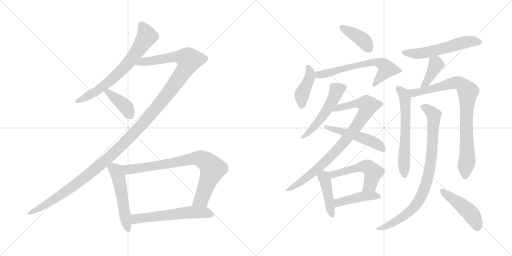
t = 0.00 s
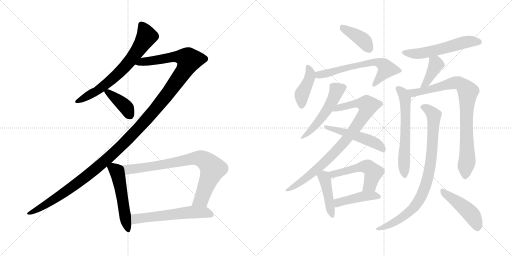
t = 3.14 s
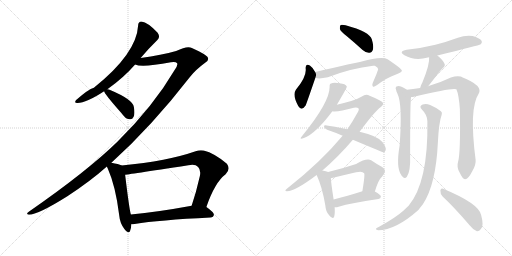
t = 6.29 s
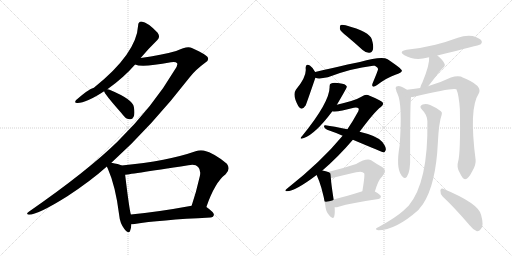
t = 9.43 s
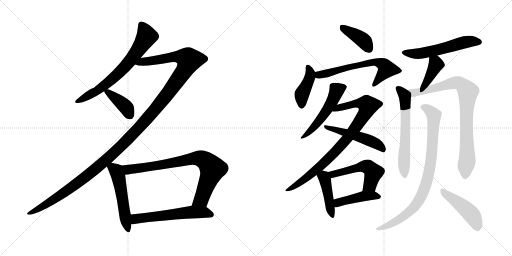
t = 12.57 s
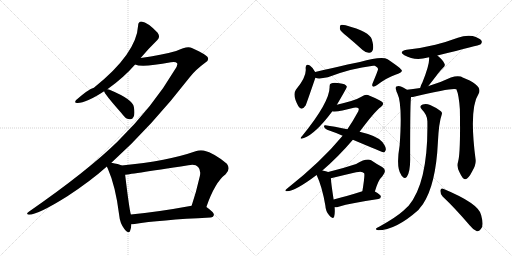
t = 15.71 s

The animated SVG that drew these frames (rendered in a browser with its animation timeline set to each time). Animation: 21 CSS @keyframes rules; one cycle of 15.71 s.

<svg version="1.1" viewBox="0 0 2048 1024" xmlns="http://www.w3.org/2000/svg">
  <g stroke="lightgray" stroke-dasharray="1,1" stroke-width="1" transform="scale(4, 4)">
    <line x1="0" y1="0" x2="256" y2="256"></line>
    <line x1="256" y1="0" x2="0" y2="256"></line>
    <line x1="128" y1="0" x2="128" y2="256"></line>
    <line x1="0" y1="128" x2="256" y2="128"></line>
    <line x1="256" y1="0" x2="512" y2="256"></line>
    <line x1="512" y1="0" x2="256" y2="256"></line>
    <line x1="384" y1="0" x2="384" y2="256"></line>
    <line x1="256" y1="128" x2="512" y2="128"></line>
  </g>
<g transform="scale(1, -1) translate(0, -850)">
   <style type="text/css">
    @keyframes keyframes0 {
      from {
       stroke: black;
       stroke-dashoffset: 687;
       stroke-width: 128;
       }
       69% {
       animation-timing-function: step-end;
       stroke: black;
       stroke-dashoffset: 0;
       stroke-width: 128;
       }
       to {
       stroke: black;
       stroke-width: 1024;
       }
       }
       #make-me-a-hanzi-animation-0 {
         animation: keyframes0 0.809082s both;
         animation-delay: 0.000000s;
         animation-timing-function: linear;
       }
    @keyframes keyframes1 {
      from {
       stroke: black;
       stroke-dashoffset: 1370;
       stroke-width: 128;
       }
       82% {
       animation-timing-function: step-end;
       stroke: black;
       stroke-dashoffset: 0;
       stroke-width: 128;
       }
       to {
       stroke: black;
       stroke-width: 1024;
       }
       }
       #make-me-a-hanzi-animation-1 {
         animation: keyframes1 1.364909s both;
         animation-delay: 0.809082s;
         animation-timing-function: linear;
       }
    @keyframes keyframes2 {
      from {
       stroke: black;
       stroke-dashoffset: 397;
       stroke-width: 128;
       }
       56% {
       animation-timing-function: step-end;
       stroke: black;
       stroke-dashoffset: 0;
       stroke-width: 128;
       }
       to {
       stroke: black;
       stroke-width: 1024;
       }
       }
       #make-me-a-hanzi-animation-2 {
         animation: keyframes2 0.573079s both;
         animation-delay: 2.173991s;
         animation-timing-function: linear;
       }
    @keyframes keyframes3 {
      from {
       stroke: black;
       stroke-dashoffset: 527;
       stroke-width: 128;
       }
       63% {
       animation-timing-function: step-end;
       stroke: black;
       stroke-dashoffset: 0;
       stroke-width: 128;
       }
       to {
       stroke: black;
       stroke-width: 1024;
       }
       }
       #make-me-a-hanzi-animation-3 {
         animation: keyframes3 0.678874s both;
         animation-delay: 2.747070s;
         animation-timing-function: linear;
       }
    @keyframes keyframes4 {
      from {
       stroke: black;
       stroke-dashoffset: 801;
       stroke-width: 128;
       }
       72% {
       animation-timing-function: step-end;
       stroke: black;
       stroke-dashoffset: 0;
       stroke-width: 128;
       }
       to {
       stroke: black;
       stroke-width: 1024;
       }
       }
       #make-me-a-hanzi-animation-4 {
         animation: keyframes4 0.901855s both;
         animation-delay: 3.425944s;
         animation-timing-function: linear;
       }
    @keyframes keyframes5 {
      from {
       stroke: black;
       stroke-dashoffset: 581;
       stroke-width: 128;
       }
       65% {
       animation-timing-function: step-end;
       stroke: black;
       stroke-dashoffset: 0;
       stroke-width: 128;
       }
       to {
       stroke: black;
       stroke-width: 1024;
       }
       }
       #make-me-a-hanzi-animation-5 {
         animation: keyframes5 0.722819s both;
         animation-delay: 4.327799s;
         animation-timing-function: linear;
       }
    @keyframes keyframes6 {
      from {
       stroke: black;
       stroke-dashoffset: 401;
       stroke-width: 128;
       }
       57% {
       animation-timing-function: step-end;
       stroke: black;
       stroke-dashoffset: 0;
       stroke-width: 128;
       }
       to {
       stroke: black;
       stroke-width: 1024;
       }
       }
       #make-me-a-hanzi-animation-6 {
         animation: keyframes6 0.576335s both;
         animation-delay: 5.050618s;
         animation-timing-function: linear;
       }
    @keyframes keyframes7 {
      from {
       stroke: black;
       stroke-dashoffset: 416;
       stroke-width: 128;
       }
       58% {
       animation-timing-function: step-end;
       stroke: black;
       stroke-dashoffset: 0;
       stroke-width: 128;
       }
       to {
       stroke: black;
       stroke-width: 1024;
       }
       }
       #make-me-a-hanzi-animation-7 {
         animation: keyframes7 0.588542s both;
         animation-delay: 5.626953s;
         animation-timing-function: linear;
       }
    @keyframes keyframes8 {
      from {
       stroke: black;
       stroke-dashoffset: 636;
       stroke-width: 128;
       }
       67% {
       animation-timing-function: step-end;
       stroke: black;
       stroke-dashoffset: 0;
       stroke-width: 128;
       }
       to {
       stroke: black;
       stroke-width: 1024;
       }
       }
       #make-me-a-hanzi-animation-8 {
         animation: keyframes8 0.767578s both;
         animation-delay: 6.215495s;
         animation-timing-function: linear;
       }
    @keyframes keyframes9 {
      from {
       stroke: black;
       stroke-dashoffset: 520;
       stroke-width: 128;
       }
       63% {
       animation-timing-function: step-end;
       stroke: black;
       stroke-dashoffset: 0;
       stroke-width: 128;
       }
       to {
       stroke: black;
       stroke-width: 1024;
       }
       }
       #make-me-a-hanzi-animation-9 {
         animation: keyframes9 0.673177s both;
         animation-delay: 6.983073s;
         animation-timing-function: linear;
       }
    @keyframes keyframes10 {
      from {
       stroke: black;
       stroke-dashoffset: 872;
       stroke-width: 128;
       }
       74% {
       animation-timing-function: step-end;
       stroke: black;
       stroke-dashoffset: 0;
       stroke-width: 128;
       }
       to {
       stroke: black;
       stroke-width: 1024;
       }
       }
       #make-me-a-hanzi-animation-10 {
         animation: keyframes10 0.959635s both;
         animation-delay: 7.656250s;
         animation-timing-function: linear;
       }
    @keyframes keyframes11 {
      from {
       stroke: black;
       stroke-dashoffset: 510;
       stroke-width: 128;
       }
       62% {
       animation-timing-function: step-end;
       stroke: black;
       stroke-dashoffset: 0;
       stroke-width: 128;
       }
       to {
       stroke: black;
       stroke-width: 1024;
       }
       }
       #make-me-a-hanzi-animation-11 {
         animation: keyframes11 0.665039s both;
         animation-delay: 8.615885s;
         animation-timing-function: linear;
       }
    @keyframes keyframes12 {
      from {
       stroke: black;
       stroke-dashoffset: 431;
       stroke-width: 128;
       }
       58% {
       animation-timing-function: step-end;
       stroke: black;
       stroke-dashoffset: 0;
       stroke-width: 128;
       }
       to {
       stroke: black;
       stroke-width: 1024;
       }
       }
       #make-me-a-hanzi-animation-12 {
         animation: keyframes12 0.600749s both;
         animation-delay: 9.280924s;
         animation-timing-function: linear;
       }
    @keyframes keyframes13 {
      from {
       stroke: black;
       stroke-dashoffset: 522;
       stroke-width: 128;
       }
       63% {
       animation-timing-function: step-end;
       stroke: black;
       stroke-dashoffset: 0;
       stroke-width: 128;
       }
       to {
       stroke: black;
       stroke-width: 1024;
       }
       }
       #make-me-a-hanzi-animation-13 {
         animation: keyframes13 0.674805s both;
         animation-delay: 9.881673s;
         animation-timing-function: linear;
       }
    @keyframes keyframes14 {
      from {
       stroke: black;
       stroke-dashoffset: 435;
       stroke-width: 128;
       }
       59% {
       animation-timing-function: step-end;
       stroke: black;
       stroke-dashoffset: 0;
       stroke-width: 128;
       }
       to {
       stroke: black;
       stroke-width: 1024;
       }
       }
       #make-me-a-hanzi-animation-14 {
         animation: keyframes14 0.604004s both;
         animation-delay: 10.556478s;
         animation-timing-function: linear;
       }
    @keyframes keyframes15 {
      from {
       stroke: black;
       stroke-dashoffset: 560;
       stroke-width: 128;
       }
       65% {
       animation-timing-function: step-end;
       stroke: black;
       stroke-dashoffset: 0;
       stroke-width: 128;
       }
       to {
       stroke: black;
       stroke-width: 1024;
       }
       }
       #make-me-a-hanzi-animation-15 {
         animation: keyframes15 0.705729s both;
         animation-delay: 11.160482s;
         animation-timing-function: linear;
       }
    @keyframes keyframes16 {
      from {
       stroke: black;
       stroke-dashoffset: 398;
       stroke-width: 128;
       }
       56% {
       animation-timing-function: step-end;
       stroke: black;
       stroke-dashoffset: 0;
       stroke-width: 128;
       }
       to {
       stroke: black;
       stroke-width: 1024;
       }
       }
       #make-me-a-hanzi-animation-16 {
         animation: keyframes16 0.573893s both;
         animation-delay: 11.866211s;
         animation-timing-function: linear;
       }
    @keyframes keyframes17 {
      from {
       stroke: black;
       stroke-dashoffset: 616;
       stroke-width: 128;
       }
       67% {
       animation-timing-function: step-end;
       stroke: black;
       stroke-dashoffset: 0;
       stroke-width: 128;
       }
       to {
       stroke: black;
       stroke-width: 1024;
       }
       }
       #make-me-a-hanzi-animation-17 {
         animation: keyframes17 0.751302s both;
         animation-delay: 12.440104s;
         animation-timing-function: linear;
       }
    @keyframes keyframes18 {
      from {
       stroke: black;
       stroke-dashoffset: 856;
       stroke-width: 128;
       }
       74% {
       animation-timing-function: step-end;
       stroke: black;
       stroke-dashoffset: 0;
       stroke-width: 128;
       }
       to {
       stroke: black;
       stroke-width: 1024;
       }
       }
       #make-me-a-hanzi-animation-18 {
         animation: keyframes18 0.946615s both;
         animation-delay: 13.191406s;
         animation-timing-function: linear;
       }
    @keyframes keyframes19 {
      from {
       stroke: black;
       stroke-dashoffset: 863;
       stroke-width: 128;
       }
       74% {
       animation-timing-function: step-end;
       stroke: black;
       stroke-dashoffset: 0;
       stroke-width: 128;
       }
       to {
       stroke: black;
       stroke-width: 1024;
       }
       }
       #make-me-a-hanzi-animation-19 {
         animation: keyframes19 0.952311s both;
         animation-delay: 14.138021s;
         animation-timing-function: linear;
       }
    @keyframes keyframes20 {
      from {
       stroke: black;
       stroke-dashoffset: 459;
       stroke-width: 128;
       }
       60% {
       animation-timing-function: step-end;
       stroke: black;
       stroke-dashoffset: 0;
       stroke-width: 128;
       }
       to {
       stroke: black;
       stroke-width: 1024;
       }
       }
       #make-me-a-hanzi-animation-20 {
         animation: keyframes20 0.623535s both;
         animation-delay: 15.090332s;
         animation-timing-function: linear;
       }
</style>
<path d="M 562.5 618.0 Q 596.5 658.0 629.5 690.0 Q 642.5 702.0 630.5 719.0 Q 591.5 761.0 565.5 764.0 Q 552.5 763.0 552.5 748.0 Q 546.5 636.0 375.5 499.0 Q 353.5 493.0 304.5 450.0 Q 294.5 437.0 310.5 438.0 Q 344.5 438.0 416.5 485.0 L 429.5 493.0 Q 493.5 538.0 540.5 592.0 L 562.5 618.0 Z" fill="lightgray"></path> 
<path d="M 445.5 199.0 Q 605.5 343.0 760.5 543.0 Q 782.5 571.0 820.5 599.0 Q 836.5 609.0 831.5 619.0 Q 830.5 629.0 767.5 658.0 Q 749.5 668.0 704.5 646.0 Q 647.5 630.0 562.5 618.0 C 532.5 614.0 510.5 596.0 540.5 592.0 Q 567.5 579.0 683.5 601.0 Q 702.5 605.0 708.5 597.0 Q 712.5 590.0 698.5 570.0 Q 613.5 425.0 469.5 283.0 Q 348.5 165.0 116.5 4.0 Q 100.5 -8.0 115.5 -9.0 Q 151.5 -9.0 269.5 65.0 Q 362.5 126.0 427.5 184.0 L 445.5 199.0 Z" fill="lightgray"></path> 
<path d="M 416.5 485.0 Q 416.5 476.0 484.5 399.0 Q 488.5 393.0 495.5 386.0 Q 505.5 373.0 519.5 373.0 Q 529.5 372.0 534.5 383.0 Q 540.5 395.0 535.5 422.0 Q 531.5 452.0 440.5 490.0 Q 434.5 493.0 429.5 493.0 C 412.5 495.0 412.5 495.0 416.5 485.0 Z" fill="lightgray"></path> 
<path d="M 486.5 188.0 Q 474.5 194.0 445.5 199.0 C 418.5 204.0 418.5 204.0 427.5 184.0 Q 428.5 180.0 431.5 175.0 Q 462.5 105.0 476.5 -9.0 Q 479.5 -43.0 497.5 -66.0 Q 515.5 -88.0 520.5 -73.0 Q 524.5 -63.0 525.5 -47.0 L 523.5 -8.0 Q 517.5 10.0 500.5 151.0 C 496.5 181.0 496.5 184.0 486.5 188.0 Z" fill="lightgray"></path> 
<path d="M 825.5 22.0 Q 859.5 121.0 902.5 153.0 Q 923.5 174.0 907.5 195.0 Q 858.5 237.0 814.5 248.0 Q 798.5 251.0 782.5 245.0 Q 671.5 206.0 486.5 188.0 C 456.5 185.0 470.5 147.0 500.5 151.0 Q 503.5 151.0 753.5 189.0 Q 781.5 195.0 792.5 182.0 Q 804.5 170.0 799.5 146.0 Q 784.5 80.0 766.5 27.0 C 757.5 -1.0 815.5 -6.0 825.5 22.0 Z" fill="lightgray"></path> 
<path d="M 525.5 -47.0 Q 531.5 -47.0 538.5 -46.0 Q 635.5 -30.0 841.5 -20.0 Q 854.5 -19.0 855.5 -9.0 Q 856.5 0.0 825.5 22.0 C 808.5 35.0 796.5 32.0 766.5 27.0 Q 630.5 2.0 523.5 -8.0 C 493.5 -11.0 495.5 -49.0 525.5 -47.0 Z" fill="lightgray"></path> 
<path d="M 1387.5 705.0 Q 1417.5 680.0 1450.5 650.0 Q 1463.5 638.0 1477.5 639.0 Q 1487.5 639.0 1491.5 651.0 Q 1495.5 664.0 1487.5 692.0 Q 1478.5 723.0 1382.5 749.0 Q 1367.5 752.0 1362.5 750.0 Q 1358.5 746.0 1359.5 734.0 Q 1362.5 724.0 1387.5 705.0 Z" fill="lightgray"></path> 
<path d="M 1260.5 562.0 Q 1250.5 581.0 1239.5 588.0 Q 1223.5 598.0 1222.5 578.0 Q 1228.5 545.0 1183.5 491.0 Q 1168.5 470.0 1193.5 425.0 Q 1206.5 404.0 1222.5 428.0 Q 1225.5 434.0 1261.5 539.0 C 1265.5 552.0 1265.5 552.0 1260.5 562.0 Z" fill="lightgray"></path> 
<path d="M 1261.5 539.0 Q 1274.5 533.0 1311.5 541.0 Q 1404.5 577.0 1492.5 587.0 Q 1495.5 587.0 1499.5 587.0 Q 1512.5 580.0 1512.5 574.0 Q 1513.5 571.0 1490.5 517.0 Q 1486.5 507.0 1491.5 504.0 Q 1495.5 501.0 1508.5 510.0 Q 1548.5 540.0 1581.5 551.0 Q 1608.5 561.0 1607.5 568.0 Q 1606.5 575.0 1550.5 613.0 Q 1528.5 628.0 1439.5 602.0 Q 1430.5 602.0 1260.5 562.0 C 1231.5 555.0 1232.5 545.0 1261.5 539.0 Z" fill="lightgray"></path> 
<path d="M 1347.5 431.0 Q 1386.5 497.0 1387.5 503.0 Q 1386.5 504.0 1386.5 505.0 Q 1382.5 515.0 1358.5 517.0 Q 1333.5 521.0 1324.5 516.0 Q 1317.5 515.0 1318.5 502.0 Q 1318.5 441.0 1208.5 306.0 Q 1193.5 290.0 1215.5 298.0 Q 1260.5 313.0 1329.5 405.0 L 1347.5 431.0 Z" fill="lightgray"></path> 
<path d="M 1289.5 168.0 Q 1352.5 222.0 1411.5 291.0 L 1438.5 323.0 Q 1498.5 404.0 1523.5 422.0 Q 1535.5 432.0 1531.5 439.0 Q 1530.5 446.0 1478.5 467.0 Q 1463.5 476.0 1447.5 464.0 Q 1431.5 454.0 1404.5 446.0 Q 1373.5 437.0 1347.5 431.0 C 1318.5 424.0 1299.5 405.0 1329.5 405.0 Q 1350.5 401.0 1415.5 419.0 Q 1428.5 422.0 1434.5 416.0 Q 1437.5 410.0 1427.5 395.0 Q 1411.5 365.0 1389.5 333.0 L 1370.5 307.0 Q 1283.5 202.0 1147.5 95.0 Q 1135.5 85.0 1147.5 85.0 Q 1180.5 85.0 1266.5 150.0 L 1289.5 168.0 Z" fill="lightgray"></path> 
<path d="M 1411.5 291.0 Q 1532.5 240.0 1535.5 240.0 Q 1539.5 241.0 1542.5 249.0 Q 1546.5 259.0 1529.5 282.0 Q 1511.5 306.0 1438.5 323.0 L 1389.5 333.0 Q 1334.5 345.0 1301.5 349.0 Q 1294.5 350.0 1296.5 342.0 Q 1299.5 335.0 1308.5 331.0 Q 1338.5 321.0 1370.5 307.0 L 1411.5 291.0 Z" fill="lightgray"></path> 
<path d="M 1312.5 162.0 Q 1305.5 166.0 1289.5 168.0 C 1259.5 172.0 1255.5 173.0 1266.5 150.0 Q 1288.5 104.0 1301.5 27.0 Q 1302.5 5.0 1316.5 -11.0 Q 1331.5 -30.0 1336.5 -17.0 Q 1340.5 -4.0 1338.5 21.0 L 1334.5 52.0 Q 1324.5 116.0 1323.5 137.0 C 1322.5 158.0 1322.5 158.0 1312.5 162.0 Z" fill="lightgray"></path> 
<path d="M 1499.5 84.0 Q 1512.5 130.0 1529.5 145.0 Q 1550.5 169.0 1528.5 182.0 Q 1509.5 192.0 1484.5 209.0 Q 1466.5 219.0 1424.5 194.0 Q 1367.5 175.0 1312.5 162.0 C 1283.5 155.0 1294.5 130.0 1323.5 137.0 Q 1372.5 149.0 1424.5 161.0 Q 1449.5 167.0 1456.5 157.0 Q 1460.5 153.0 1449.5 85.0 C 1444.5 55.0 1490.5 55.0 1499.5 84.0 Z" fill="lightgray"></path> 
<path d="M 1338.5 21.0 Q 1345.5 20.0 1354.5 23.0 Q 1403.5 38.0 1513.5 54.0 Q 1523.5 55.0 1523.5 64.0 Q 1523.5 71.0 1499.5 84.0 C 1480.5 95.0 1478.5 94.0 1449.5 85.0 Q 1383.5 64.0 1334.5 52.0 C 1305.5 45.0 1308.5 22.0 1338.5 21.0 Z" fill="lightgray"></path> 
<path d="M 1749.5 628.0 Q 1918.5 670.0 1921.5 672.0 Q 1930.5 679.0 1925.5 688.0 Q 1918.5 698.0 1890.5 706.0 Q 1860.5 710.0 1831.5 699.0 Q 1788.5 683.0 1741.5 671.0 Q 1689.5 658.0 1626.5 651.0 Q 1592.5 644.0 1617.5 629.0 Q 1659.5 605.0 1711.5 620.0 Q 1712.5 621.0 1716.5 621.0 L 1749.5 628.0 Z" fill="lightgray"></path> 
<path d="M 1712.5 505.0 Q 1722.5 517.0 1751.5 555.0 Q 1758.5 565.0 1770.5 577.0 Q 1783.5 587.0 1777.5 596.0 Q 1770.5 611.0 1749.5 628.0 C 1726.5 647.0 1714.5 651.0 1716.5 621.0 Q 1719.5 593.0 1689.5 520.0 Q 1682.5 508.0 1680.5 498.0 C 1673.5 469.0 1693.5 482.0 1712.5 505.0 Z" fill="lightgray"></path> 
<path d="M 1627.5 491.0 Q 1623.5 495.0 1603.5 504.0 Q 1594.5 508.0 1585.5 504.0 Q 1579.5 500.0 1584.5 490.0 Q 1585.5 483.0 1589.5 476.0 Q 1610.5 434.0 1598.5 268.0 Q 1583.5 180.0 1604.5 151.0 Q 1605.5 148.0 1610.5 143.0 Q 1619.5 133.0 1627.5 143.0 Q 1642.5 164.0 1640.5 227.0 Q 1640.5 455.0 1644.5 462.0 C 1646.5 479.0 1646.5 479.0 1627.5 491.0 Z" fill="lightgray"></path> 
<path d="M 1832.5 204.0 Q 1825.5 182.0 1838.5 160.0 Q 1851.5 132.0 1860.5 133.0 Q 1873.5 134.0 1889.5 166.0 Q 1904.5 191.0 1902.5 211.0 Q 1875.5 416.0 1914.5 475.0 Q 1933.5 508.0 1848.5 541.0 Q 1845.5 544.0 1842.5 544.0 Q 1826.5 548.0 1803.5 540.0 Q 1764.5 521.0 1714.5 506.0 Q 1711.5 506.0 1712.5 505.0 L 1680.5 498.0 Q 1650.5 494.0 1627.5 491.0 C 1597.5 487.0 1614.5 457.0 1644.5 462.0 Q 1651.5 462.0 1659.5 464.0 Q 1812.5 501.0 1825.5 493.0 Q 1835.5 471.0 1839.5 413.0 Q 1842.5 238.0 1832.5 204.0 Z" fill="lightgray"></path> 
<path d="M 1709.5 365.0 Q 1713.5 122.0 1634.5 27.0 Q 1624.5 18.0 1614.5 8.0 Q 1583.5 -20.0 1516.5 -57.0 Q 1506.5 -61.0 1504.5 -64.0 Q 1500.5 -68.0 1512.5 -71.0 Q 1582.5 -71.0 1673.5 10.0 Q 1682.5 22.0 1691.5 33.0 Q 1743.5 111.0 1751.5 280.0 Q 1755.5 361.0 1766.5 390.0 Q 1770.5 400.0 1763.5 405.0 Q 1748.5 418.0 1720.5 430.0 Q 1704.5 437.0 1690.5 432.0 Q 1674.5 426.0 1687.5 412.0 Q 1709.5 390.0 1709.5 365.0 Z" fill="lightgray"></path> 
<path d="M 1770.5 64.0 Q 1819.5 18.0 1877.5 -50.0 Q 1892.5 -69.0 1907.5 -75.0 Q 1916.5 -76.0 1923.5 -66.0 Q 1936.5 -54.0 1924.5 -10.0 Q 1915.5 36.0 1772.5 95.0 Q 1763.5 99.0 1761.5 88.0 Q 1760.5 75.0 1770.5 64.0 Z" fill="lightgray"></path> 
      <clipPath id="make-me-a-hanzi-clip-0">
      <path d="M 562.5 618.0 Q 596.5 658.0 629.5 690.0 Q 642.5 702.0 630.5 719.0 Q 591.5 761.0 565.5 764.0 Q 552.5 763.0 552.5 748.0 Q 546.5 636.0 375.5 499.0 Q 353.5 493.0 304.5 450.0 Q 294.5 437.0 310.5 438.0 Q 344.5 438.0 416.5 485.0 L 429.5 493.0 Q 493.5 538.0 540.5 592.0 L 562.5 618.0 Z" fill="lightgray"></path>
      </clipPath>
      <path clip-path="url(#make-me-a-hanzi-clip-0)" d="M 565.5 750.0 L 586.5 704.0 L 517.5 603.0 L 424.5 513.0 L 383.5 483.0 L 314.5 447.0 " fill="none" id="make-me-a-hanzi-animation-0" stroke-dasharray="559 1118" stroke-linecap="round"></path>

      <clipPath id="make-me-a-hanzi-clip-1">
      <path d="M 445.5 199.0 Q 605.5 343.0 760.5 543.0 Q 782.5 571.0 820.5 599.0 Q 836.5 609.0 831.5 619.0 Q 830.5 629.0 767.5 658.0 Q 749.5 668.0 704.5 646.0 Q 647.5 630.0 562.5 618.0 C 532.5 614.0 510.5 596.0 540.5 592.0 Q 567.5 579.0 683.5 601.0 Q 702.5 605.0 708.5 597.0 Q 712.5 590.0 698.5 570.0 Q 613.5 425.0 469.5 283.0 Q 348.5 165.0 116.5 4.0 Q 100.5 -8.0 115.5 -9.0 Q 151.5 -9.0 269.5 65.0 Q 362.5 126.0 427.5 184.0 L 445.5 199.0 Z" fill="lightgray"></path>
      </clipPath>
      <path clip-path="url(#make-me-a-hanzi-clip-1)" d="M 545.5 595.0 L 570.5 604.0 L 644.5 611.0 L 704.5 624.0 L 741.5 619.0 L 756.5 610.0 L 738.5 570.0 L 672.5 476.0 L 602.5 390.0 L 478.5 259.0 L 387.5 178.0 L 249.5 73.0 L 118.5 -3.0 " fill="none" id="make-me-a-hanzi-animation-1" stroke-dasharray="1242 2484" stroke-linecap="round"></path>

      <clipPath id="make-me-a-hanzi-clip-2">
      <path d="M 416.5 485.0 Q 416.5 476.0 484.5 399.0 Q 488.5 393.0 495.5 386.0 Q 505.5 373.0 519.5 373.0 Q 529.5 372.0 534.5 383.0 Q 540.5 395.0 535.5 422.0 Q 531.5 452.0 440.5 490.0 Q 434.5 493.0 429.5 493.0 C 412.5 495.0 412.5 495.0 416.5 485.0 Z" fill="lightgray"></path>
      </clipPath>
      <path clip-path="url(#make-me-a-hanzi-clip-2)" d="M 424.5 486.0 L 503.5 422.0 L 520.5 387.0 " fill="none" id="make-me-a-hanzi-animation-2" stroke-dasharray="269 538" stroke-linecap="round"></path>

      <clipPath id="make-me-a-hanzi-clip-3">
      <path d="M 486.5 188.0 Q 474.5 194.0 445.5 199.0 C 418.5 204.0 418.5 204.0 427.5 184.0 Q 428.5 180.0 431.5 175.0 Q 462.5 105.0 476.5 -9.0 Q 479.5 -43.0 497.5 -66.0 Q 515.5 -88.0 520.5 -73.0 Q 524.5 -63.0 525.5 -47.0 L 523.5 -8.0 Q 517.5 10.0 500.5 151.0 C 496.5 181.0 496.5 184.0 486.5 188.0 Z" fill="lightgray"></path>
      </clipPath>
      <path clip-path="url(#make-me-a-hanzi-clip-3)" d="M 436.5 183.0 L 464.5 166.0 L 476.5 136.0 L 509.5 -67.0 " fill="none" id="make-me-a-hanzi-animation-3" stroke-dasharray="399 798" stroke-linecap="round"></path>

      <clipPath id="make-me-a-hanzi-clip-4">
      <path d="M 825.5 22.0 Q 859.5 121.0 902.5 153.0 Q 923.5 174.0 907.5 195.0 Q 858.5 237.0 814.5 248.0 Q 798.5 251.0 782.5 245.0 Q 671.5 206.0 486.5 188.0 C 456.5 185.0 470.5 147.0 500.5 151.0 Q 503.5 151.0 753.5 189.0 Q 781.5 195.0 792.5 182.0 Q 804.5 170.0 799.5 146.0 Q 784.5 80.0 766.5 27.0 C 757.5 -1.0 815.5 -6.0 825.5 22.0 Z" fill="lightgray"></path>
      </clipPath>
      <path clip-path="url(#make-me-a-hanzi-clip-4)" d="M 496.5 185.0 L 512.5 172.0 L 679.5 195.0 L 771.5 216.0 L 810.5 213.0 L 850.5 175.0 L 805.5 53.0 L 774.5 32.0 " fill="none" id="make-me-a-hanzi-animation-4" stroke-dasharray="673 1346" stroke-linecap="round"></path>

      <clipPath id="make-me-a-hanzi-clip-5">
      <path d="M 525.5 -47.0 Q 531.5 -47.0 538.5 -46.0 Q 635.5 -30.0 841.5 -20.0 Q 854.5 -19.0 855.5 -9.0 Q 856.5 0.0 825.5 22.0 C 808.5 35.0 796.5 32.0 766.5 27.0 Q 630.5 2.0 523.5 -8.0 C 493.5 -11.0 495.5 -49.0 525.5 -47.0 Z" fill="lightgray"></path>
      </clipPath>
      <path clip-path="url(#make-me-a-hanzi-clip-5)" d="M 531.5 -40.0 L 543.5 -25.0 L 762.5 2.0 L 822.5 1.0 L 845.5 -9.0 " fill="none" id="make-me-a-hanzi-animation-5" stroke-dasharray="453 906" stroke-linecap="round"></path>

      <clipPath id="make-me-a-hanzi-clip-6">
      <path d="M 1387.5 705.0 Q 1417.5 680.0 1450.5 650.0 Q 1463.5 638.0 1477.5 639.0 Q 1487.5 639.0 1491.5 651.0 Q 1495.5 664.0 1487.5 692.0 Q 1478.5 723.0 1382.5 749.0 Q 1367.5 752.0 1362.5 750.0 Q 1358.5 746.0 1359.5 734.0 Q 1362.5 724.0 1387.5 705.0 Z" fill="lightgray"></path>
      </clipPath>
      <path clip-path="url(#make-me-a-hanzi-clip-6)" d="M 1366.5 744.0 L 1447.5 693.0 L 1477.5 654.0 " fill="none" id="make-me-a-hanzi-animation-6" stroke-dasharray="273 546" stroke-linecap="round"></path>

      <clipPath id="make-me-a-hanzi-clip-7">
      <path d="M 1260.5 562.0 Q 1250.5 581.0 1239.5 588.0 Q 1223.5 598.0 1222.5 578.0 Q 1228.5 545.0 1183.5 491.0 Q 1168.5 470.0 1193.5 425.0 Q 1206.5 404.0 1222.5 428.0 Q 1225.5 434.0 1261.5 539.0 C 1265.5 552.0 1265.5 552.0 1260.5 562.0 Z" fill="lightgray"></path>
      </clipPath>
      <path clip-path="url(#make-me-a-hanzi-clip-7)" d="M 1231.5 582.0 L 1240.5 544.0 L 1207.5 473.0 L 1207.5 430.0 " fill="none" id="make-me-a-hanzi-animation-7" stroke-dasharray="288 576" stroke-linecap="round"></path>

      <clipPath id="make-me-a-hanzi-clip-8">
      <path d="M 1261.5 539.0 Q 1274.5 533.0 1311.5 541.0 Q 1404.5 577.0 1492.5 587.0 Q 1495.5 587.0 1499.5 587.0 Q 1512.5 580.0 1512.5 574.0 Q 1513.5 571.0 1490.5 517.0 Q 1486.5 507.0 1491.5 504.0 Q 1495.5 501.0 1508.5 510.0 Q 1548.5 540.0 1581.5 551.0 Q 1608.5 561.0 1607.5 568.0 Q 1606.5 575.0 1550.5 613.0 Q 1528.5 628.0 1439.5 602.0 Q 1430.5 602.0 1260.5 562.0 C 1231.5 555.0 1232.5 545.0 1261.5 539.0 Z" fill="lightgray"></path>
      </clipPath>
      <path clip-path="url(#make-me-a-hanzi-clip-8)" d="M 1267.5 545.0 L 1278.5 554.0 L 1496.5 603.0 L 1525.5 596.0 L 1546.5 574.0 L 1494.5 511.0 " fill="none" id="make-me-a-hanzi-animation-8" stroke-dasharray="508 1016" stroke-linecap="round"></path>

      <clipPath id="make-me-a-hanzi-clip-9">
      <path d="M 1347.5 431.0 Q 1386.5 497.0 1387.5 503.0 Q 1386.5 504.0 1386.5 505.0 Q 1382.5 515.0 1358.5 517.0 Q 1333.5 521.0 1324.5 516.0 Q 1317.5 515.0 1318.5 502.0 Q 1318.5 441.0 1208.5 306.0 Q 1193.5 290.0 1215.5 298.0 Q 1260.5 313.0 1329.5 405.0 L 1347.5 431.0 Z" fill="lightgray"></path>
      </clipPath>
      <path clip-path="url(#make-me-a-hanzi-clip-9)" d="M 1383.5 502.0 L 1347.5 489.0 L 1295.5 390.0 L 1262.5 348.0 L 1217.5 307.0 " fill="none" id="make-me-a-hanzi-animation-9" stroke-dasharray="392 784" stroke-linecap="round"></path>

      <clipPath id="make-me-a-hanzi-clip-10">
      <path d="M 1289.5 168.0 Q 1352.5 222.0 1411.5 291.0 L 1438.5 323.0 Q 1498.5 404.0 1523.5 422.0 Q 1535.5 432.0 1531.5 439.0 Q 1530.5 446.0 1478.5 467.0 Q 1463.5 476.0 1447.5 464.0 Q 1431.5 454.0 1404.5 446.0 Q 1373.5 437.0 1347.5 431.0 C 1318.5 424.0 1299.5 405.0 1329.5 405.0 Q 1350.5 401.0 1415.5 419.0 Q 1428.5 422.0 1434.5 416.0 Q 1437.5 410.0 1427.5 395.0 Q 1411.5 365.0 1389.5 333.0 L 1370.5 307.0 Q 1283.5 202.0 1147.5 95.0 Q 1135.5 85.0 1147.5 85.0 Q 1180.5 85.0 1266.5 150.0 L 1289.5 168.0 Z" fill="lightgray"></path>
      </clipPath>
      <path clip-path="url(#make-me-a-hanzi-clip-10)" d="M 1334.5 411.0 L 1435.5 438.0 L 1472.5 428.0 L 1466.5 408.0 L 1427.5 345.0 L 1348.5 250.0 L 1248.5 155.0 L 1151.5 90.0 " fill="none" id="make-me-a-hanzi-animation-10" stroke-dasharray="744 1488" stroke-linecap="round"></path>

      <clipPath id="make-me-a-hanzi-clip-11">
      <path d="M 1411.5 291.0 Q 1532.5 240.0 1535.5 240.0 Q 1539.5 241.0 1542.5 249.0 Q 1546.5 259.0 1529.5 282.0 Q 1511.5 306.0 1438.5 323.0 L 1389.5 333.0 Q 1334.5 345.0 1301.5 349.0 Q 1294.5 350.0 1296.5 342.0 Q 1299.5 335.0 1308.5 331.0 Q 1338.5 321.0 1370.5 307.0 L 1411.5 291.0 Z" fill="lightgray"></path>
      </clipPath>
      <path clip-path="url(#make-me-a-hanzi-clip-11)" d="M 1303.5 342.0 L 1488.5 284.0 L 1536.5 247.0 " fill="none" id="make-me-a-hanzi-animation-11" stroke-dasharray="382 764" stroke-linecap="round"></path>

      <clipPath id="make-me-a-hanzi-clip-12">
      <path d="M 1312.5 162.0 Q 1305.5 166.0 1289.5 168.0 C 1259.5 172.0 1255.5 173.0 1266.5 150.0 Q 1288.5 104.0 1301.5 27.0 Q 1302.5 5.0 1316.5 -11.0 Q 1331.5 -30.0 1336.5 -17.0 Q 1340.5 -4.0 1338.5 21.0 L 1334.5 52.0 Q 1324.5 116.0 1323.5 137.0 C 1322.5 158.0 1322.5 158.0 1312.5 162.0 Z" fill="lightgray"></path>
      </clipPath>
      <path clip-path="url(#make-me-a-hanzi-clip-12)" d="M 1277.5 148.0 L 1295.5 140.0 L 1300.5 131.0 L 1327.5 -11.0 " fill="none" id="make-me-a-hanzi-animation-12" stroke-dasharray="303 606" stroke-linecap="round"></path>

      <clipPath id="make-me-a-hanzi-clip-13">
      <path d="M 1499.5 84.0 Q 1512.5 130.0 1529.5 145.0 Q 1550.5 169.0 1528.5 182.0 Q 1509.5 192.0 1484.5 209.0 Q 1466.5 219.0 1424.5 194.0 Q 1367.5 175.0 1312.5 162.0 C 1283.5 155.0 1294.5 130.0 1323.5 137.0 Q 1372.5 149.0 1424.5 161.0 Q 1449.5 167.0 1456.5 157.0 Q 1460.5 153.0 1449.5 85.0 C 1444.5 55.0 1490.5 55.0 1499.5 84.0 Z" fill="lightgray"></path>
      </clipPath>
      <path clip-path="url(#make-me-a-hanzi-clip-13)" d="M 1320.5 158.0 L 1341.5 154.0 L 1442.5 184.0 L 1470.5 183.0 L 1493.5 160.0 L 1479.5 111.0 L 1455.5 97.0 " fill="none" id="make-me-a-hanzi-animation-13" stroke-dasharray="394 788" stroke-linecap="round"></path>

      <clipPath id="make-me-a-hanzi-clip-14">
      <path d="M 1338.5 21.0 Q 1345.5 20.0 1354.5 23.0 Q 1403.5 38.0 1513.5 54.0 Q 1523.5 55.0 1523.5 64.0 Q 1523.5 71.0 1499.5 84.0 C 1480.5 95.0 1478.5 94.0 1449.5 85.0 Q 1383.5 64.0 1334.5 52.0 C 1305.5 45.0 1308.5 22.0 1338.5 21.0 Z" fill="lightgray"></path>
      </clipPath>
      <path clip-path="url(#make-me-a-hanzi-clip-14)" d="M 1342.5 29.0 L 1357.5 42.0 L 1455.5 66.0 L 1513.5 64.0 " fill="none" id="make-me-a-hanzi-animation-14" stroke-dasharray="307 614" stroke-linecap="round"></path>

      <clipPath id="make-me-a-hanzi-clip-15">
      <path d="M 1749.5 628.0 Q 1918.5 670.0 1921.5 672.0 Q 1930.5 679.0 1925.5 688.0 Q 1918.5 698.0 1890.5 706.0 Q 1860.5 710.0 1831.5 699.0 Q 1788.5 683.0 1741.5 671.0 Q 1689.5 658.0 1626.5 651.0 Q 1592.5 644.0 1617.5 629.0 Q 1659.5 605.0 1711.5 620.0 Q 1712.5 621.0 1716.5 621.0 L 1749.5 628.0 Z" fill="lightgray"></path>
      </clipPath>
      <path clip-path="url(#make-me-a-hanzi-clip-15)" d="M 1619.5 641.0 L 1644.5 635.0 L 1683.5 637.0 L 1783.5 658.0 L 1857.5 681.0 L 1917.5 681.0 " fill="none" id="make-me-a-hanzi-animation-15" stroke-dasharray="432 864" stroke-linecap="round"></path>

      <clipPath id="make-me-a-hanzi-clip-16">
      <path d="M 1712.5 505.0 Q 1722.5 517.0 1751.5 555.0 Q 1758.5 565.0 1770.5 577.0 Q 1783.5 587.0 1777.5 596.0 Q 1770.5 611.0 1749.5 628.0 C 1726.5 647.0 1714.5 651.0 1716.5 621.0 Q 1719.5 593.0 1689.5 520.0 Q 1682.5 508.0 1680.5 498.0 C 1673.5 469.0 1693.5 482.0 1712.5 505.0 Z" fill="lightgray"></path>
      </clipPath>
      <path clip-path="url(#make-me-a-hanzi-clip-16)" d="M 1723.5 617.0 L 1742.5 599.0 L 1742.5 589.0 L 1704.5 517.0 L 1685.5 502.0 " fill="none" id="make-me-a-hanzi-animation-16" stroke-dasharray="270 540" stroke-linecap="round"></path>

      <clipPath id="make-me-a-hanzi-clip-17">
      <path d="M 1627.5 491.0 Q 1623.5 495.0 1603.5 504.0 Q 1594.5 508.0 1585.5 504.0 Q 1579.5 500.0 1584.5 490.0 Q 1585.5 483.0 1589.5 476.0 Q 1610.5 434.0 1598.5 268.0 Q 1583.5 180.0 1604.5 151.0 Q 1605.5 148.0 1610.5 143.0 Q 1619.5 133.0 1627.5 143.0 Q 1642.5 164.0 1640.5 227.0 Q 1640.5 455.0 1644.5 462.0 C 1646.5 479.0 1646.5 479.0 1627.5 491.0 Z" fill="lightgray"></path>
      </clipPath>
      <path clip-path="url(#make-me-a-hanzi-clip-17)" d="M 1591.5 497.0 L 1612.5 476.0 L 1620.5 455.0 L 1621.5 270.0 L 1615.5 190.0 L 1619.5 148.0 " fill="none" id="make-me-a-hanzi-animation-17" stroke-dasharray="488 976" stroke-linecap="round"></path>

      <clipPath id="make-me-a-hanzi-clip-18">
      <path d="M 1832.5 204.0 Q 1825.5 182.0 1838.5 160.0 Q 1851.5 132.0 1860.5 133.0 Q 1873.5 134.0 1889.5 166.0 Q 1904.5 191.0 1902.5 211.0 Q 1875.5 416.0 1914.5 475.0 Q 1933.5 508.0 1848.5 541.0 Q 1845.5 544.0 1842.5 544.0 Q 1826.5 548.0 1803.5 540.0 Q 1764.5 521.0 1714.5 506.0 Q 1711.5 506.0 1712.5 505.0 L 1680.5 498.0 Q 1650.5 494.0 1627.5 491.0 C 1597.5 487.0 1614.5 457.0 1644.5 462.0 Q 1651.5 462.0 1659.5 464.0 Q 1812.5 501.0 1825.5 493.0 Q 1835.5 471.0 1839.5 413.0 Q 1842.5 238.0 1832.5 204.0 Z" fill="lightgray"></path>
      </clipPath>
      <path clip-path="url(#make-me-a-hanzi-clip-18)" d="M 1633.5 488.0 L 1653.5 478.0 L 1670.5 479.0 L 1827.5 520.0 L 1850.5 511.0 L 1867.5 490.0 L 1869.5 216.0 L 1861.5 144.0 " fill="none" id="make-me-a-hanzi-animation-18" stroke-dasharray="728 1456" stroke-linecap="round"></path>

      <clipPath id="make-me-a-hanzi-clip-19">
      <path d="M 1709.5 365.0 Q 1713.5 122.0 1634.5 27.0 Q 1624.5 18.0 1614.5 8.0 Q 1583.5 -20.0 1516.5 -57.0 Q 1506.5 -61.0 1504.5 -64.0 Q 1500.5 -68.0 1512.5 -71.0 Q 1582.5 -71.0 1673.5 10.0 Q 1682.5 22.0 1691.5 33.0 Q 1743.5 111.0 1751.5 280.0 Q 1755.5 361.0 1766.5 390.0 Q 1770.5 400.0 1763.5 405.0 Q 1748.5 418.0 1720.5 430.0 Q 1704.5 437.0 1690.5 432.0 Q 1674.5 426.0 1687.5 412.0 Q 1709.5 390.0 1709.5 365.0 Z" fill="lightgray"></path>
      </clipPath>
      <path clip-path="url(#make-me-a-hanzi-clip-19)" d="M 1692.5 422.0 L 1708.5 416.0 L 1735.5 390.0 L 1735.5 367.0 L 1719.5 178.0 L 1692.5 80.0 L 1661.5 28.0 L 1626.5 -7.0 L 1551.5 -52.0 L 1512.5 -63.0 " fill="none" id="make-me-a-hanzi-animation-19" stroke-dasharray="735 1470" stroke-linecap="round"></path>

      <clipPath id="make-me-a-hanzi-clip-20">
      <path d="M 1770.5 64.0 Q 1819.5 18.0 1877.5 -50.0 Q 1892.5 -69.0 1907.5 -75.0 Q 1916.5 -76.0 1923.5 -66.0 Q 1936.5 -54.0 1924.5 -10.0 Q 1915.5 36.0 1772.5 95.0 Q 1763.5 99.0 1761.5 88.0 Q 1760.5 75.0 1770.5 64.0 Z" fill="lightgray"></path>
      </clipPath>
      <path clip-path="url(#make-me-a-hanzi-clip-20)" d="M 1772.5 83.0 L 1883.5 -5.0 L 1904.5 -40.0 L 1908.5 -60.0 " fill="none" id="make-me-a-hanzi-animation-20" stroke-dasharray="331 662" stroke-linecap="round"></path>

</g>
</svg>
